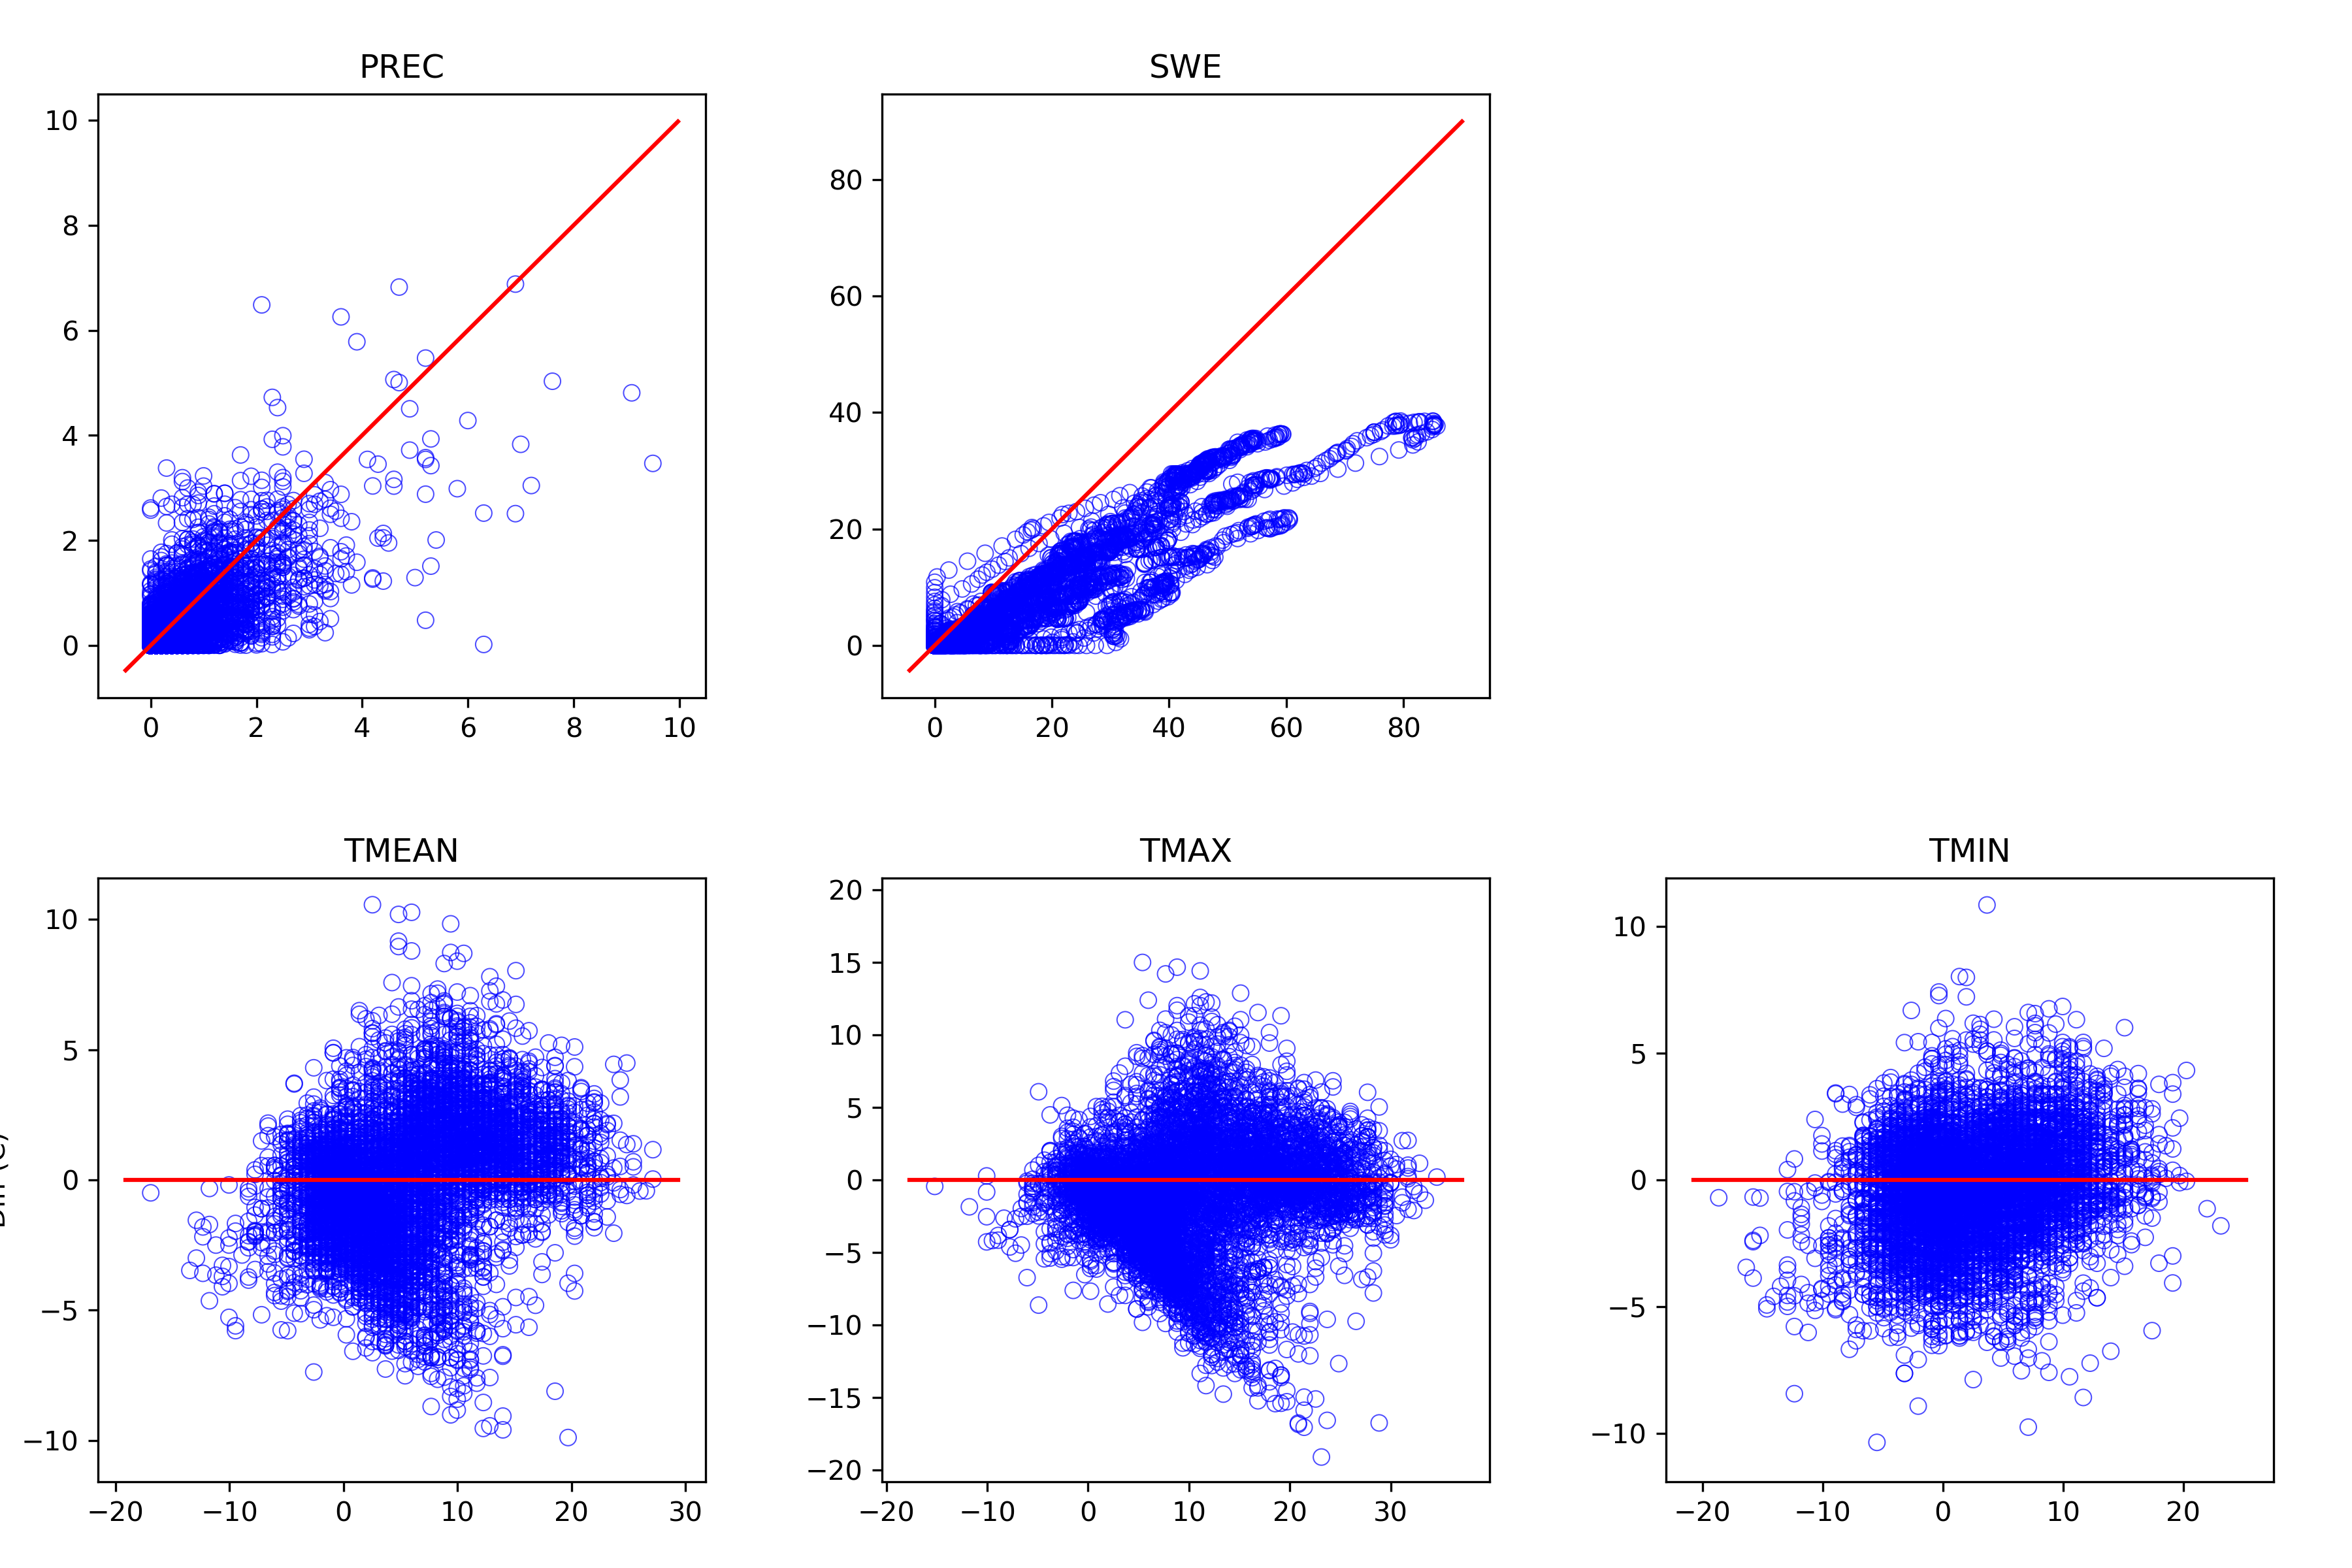

Source data for this figure (header and first rows):
, prec_point, swq, tmean_point, tmax_point, tmin_point, prec_ref, swe, tmean_ref, tmax_ref, tmin_ref
1995-10-01, 0.02047, 0.0, 6.988, 10.9, 2.474, 0.2, 0.0, 5.967, 9.4, 3.106
1995-10-02, 0.2098, 0.0, 6.982, 9.401, 4.528, 2.1, 0.0, 7.683, 9.972, 4.25
1995-10-03, 0.3578, 0.0, 5.408, 7.192, 3.644, 1.6, 0.0, 3.678, 6.539, 2.533
1995-10-04, 0.004409, 0.0, 5.805, 8.737, 2.62, 0.3, 0.0, 4.822, 9.972, 2.533
1995-10-05, 0.0009449, 0.0, 7.063, 10.92, 3.111, 0.0, 0.0, 8.256, 13.41, 5.394
1995-10-06, 0.194, 0.0, 6.798, 10.48, 2.631, 0.5, 0.0, 4.822, 8.256, 3.678
1995-10-07, 0.2302, 0.0, 6.022, 8.091, 3.72, 0.2, 0.0, 5.394, 8.256, 3.678
1995-10-08, 0.1792, 0.0, 5.542, 7.395, 3.667, 0.5, 0.0, 4.822, 5.967, 3.106
1995-10-09, 0.5572, 0.0, 4.745, 5.968, 3.049, 1.2, 0.0, 4.25, 5.967, 3.106
1995-10-10, 1.783, 0.0, 6.062, 7.655, 4.896, 3.6, 0.0, 5.394, 7.683, 1.961
1995-10-11, 1.07, 0.0, 4.817, 6.962, 2.615, 0.8, 0.0, 2.533, 4.822, 1.389
1995-10-12, 0.4472, 0.0, 3.696, 5.454, 2.078, 0.4, 0.0, 2.533, 4.822, 0.8167
1995-10-13, 0.0006299, 0.0, 6.159, 10.6, 0.6523, 0.1, 0.0, 6.539, 11.12, 1.961
1995-10-14, 0.00126, 0.0, 11.32, 15.94, 5.977, 0.5, 0.0, 12.26, 20.27, 8.828
1995-10-15, 0.0, 0.0, 12.91, 17.04, 9.254, 0.7, 0.0, 11.69, 18.56, 5.967
1995-10-16, 0.7871, 0.0, 9.309, 12.59, 6.025, 1.7, 0.0, 5.394, 6.539, 4.25
1995-10-17, 2.259, 0.0, 4.847, 5.87, 3.135, 1.2, 0.0, 4.25, 7.111, 1.389
1995-10-18, 0.3631, 0.0, 3.392, 5.688, 0.9143, 0.0, 0.0, 3.678, 7.683, 1.389
1995-10-19, 0.0, 0.0, 5.329, 9.2, 0.9653, 0.0, 0.0, 9.4, 12.26, 6.539
1995-10-20, 0.5594, 0.0, 5.516, 8.406, 2.842, 0.6, 0.0, 4.822, 11.12, 2.533
1995-10-21, 0.2592, 0.0, 2.072, 3.539, 0.7983, 0.8, 0.0, 0.8167, 2.533, -0.9
1995-10-22, 0.00126, 0.0004792, 2.386, 6.221, -1.821, 0.0, 0.0, 1.961, 5.967, -0.9
1995-10-23, 0.01197, 0.0, 3.917, 6.978, 1.111, 0.3, 0.0, 4.822, 8.828, 1.389
1995-10-24, 0.07465, 0.001535, 1.706, 3.601, -0.4707, 0.0, 0.0, 1.961, 4.25, 0.8167
1995-10-25, 0.3965, 0.0007392, 2.594, 4.807, 0.1373, 1.8, 0.0, 3.106, 5.967, 1.389
1995-10-26, 0.6797, 0.0, 4.074, 6.706, 1.927, 0.8, 0.0, 1.961, 3.106, 0.2444
1995-10-27, 0.01575, 0.0006322, 0.8863, 2.581, -0.6927, 0.1, 0.0, 0.8167, 3.678, -0.9
1995-10-28, 0.0, 0.0, 0.6351, 4.288, -2.779, 0.0, 0.0, 0.8167, 3.678, -1.472
1995-10-29, 0.0, 0.0, -0.3263, 3.304, -3.964, 0.0, 0.0, 1.389, 5.967, -1.472
1995-10-30, 0.0, 0.0, -0.2356, 4.065, -4.116, 0.0, 0.0, 0.2444, 4.822, -2.044
1995-10-31, 0.0, 0.0, -1.13, 3.365, -5.122, 0.0, 0.0, -0.9, 3.106, -3.189
1995-11-01, 0.0, 0.0, -1.951, 2.064, -6.497, 0.0, 0.0, -1.472, 1.961, -4.333
1995-11-02, 0.0, 0.0, 0.9614, 5.217, -3.583, 0.0, 0.0, -0.3278, 4.822, -2.044
1995-11-03, 0.0, 0.0, 3.295, 7.666, -1.115, 0.0, 0.0, 2.533, 8.256, -2.044
1995-11-04, 0.0822, 0.0002723, 2.042, 4.328, 0.2123, 0.7, 0.0, 2.533, 7.111, -2.044
1995-11-05, 0.3071, 0.05505, -0.6503, 0.4083, -1.804, 1.0, 0.7, -0.9, -0.3278, -2.617
1995-11-06, 0.4337, 0.1926, -0.9817, -0.0937, -1.918, 0.5, 1.6, -1.472, 1.961, -4.333
1995-11-07, 2.518, 0.6226, 3, 7.088, -1.6, 6.3, 2.0, 4.822, 7.111, -0.9
1995-11-08, 2.965, 0.215, 4.395, 7.664, 2.169, 3.4, 0.4, 4.25, 7.683, -2.044
1995-11-09, 0.4431, 0.0796, -0.3566, 1.669, -2.194, 0.3, 0.2, -2.044, -1.472, -2.617
1995-11-10, 0.08945, 0.1304, -1.791, -0.5147, -3.643, 1.5, 0.2, -0.3278, 5.967, -3.189
1995-11-11, 1.167, 0.2315, 2.167, 5.831, -1.189, 1.4, 0.0, 3.678, 7.111, 1.389
1995-11-12, 0.03591, 0.08279, 0.6983, 2.257, -1.008, 0.1, 0.0, 1.389, 2.533, 0.8167
1995-11-13, 1.666, 0.1003, 4.509, 8.113, -0.5537, 2.6, 0.0, 7.111, 8.828, 1.961
1995-11-14, 0.7099, 0.0, 8.776, 10.16, 7.654, 0.6, 0.0, 9.4, 12.83, 7.683
1995-11-15, 0.7622, 0.0, 6.96, 8.035, 4.619, 1.0, 0.0, 7.111, 12.26, 4.25
1995-11-16, 0.08378, 0.0, 4.577, 6.807, 1.993, 0.0, 0.0, 5.967, 8.828, 2.533
1995-11-17, 0.08567, 0.0, 5.178, 7.085, 3.811, 0.5, 0.0, 8.828, 11.69, 5.394
1995-11-18, 0.908, 0.0, 4.545, 7.887, 1.887, 0.5, 0.0, 2.533, 2.533, 2.533
1995-11-19, 0.007244, 0.001195, 1.957, 3.94, -0.2997, 0.1, 0.0, 4.25, 4.25, 4.25
1995-11-20, 0.0, 0.0, 3.011, 4.711, 0.7703, 0.0, 0.0, , , 
1995-11-21, 0.1033, 0.0, 5.19, 6.766, 3.531, 0.2, 0.0, , , 
1995-11-22, 0.8243, 0.0, 5.318, 6.193, 4.45, 1.7, 0.0, , , 
1995-11-23, 1.203, 0.0, 7.11, 9.371, 4.518, 2.3, 0.0, , , 
1995-11-24, 1.922, 0.0, 7.525, 9.439, 5.29, 2.0, 0.0, , , 
1995-11-25, 1.095, 0.0, 4.777, 7.912, 2.081, 0.3, 0.0, , , 
1995-11-26, 1.014, 0.0, 1.231, 1.926, 0.4203, 1.6, 0.0, , , 
1995-11-27, 0.5792, 0.0318, 0.3814, 0.8553, -0.1647, 3.1, 0.9, 0.8167, 4.822, -1.472
1995-11-28, 5.029, 0.06289, 4.239, 7.276, 0.1103, 7.6, 1.3, 6.539, 7.111, 5.394
1995-11-29, 6.255, 0.0, 6.424, 7.5, 4.38, 3.6, 0.3, 5.394, 7.111, 2.533
... 7,337 more rows
